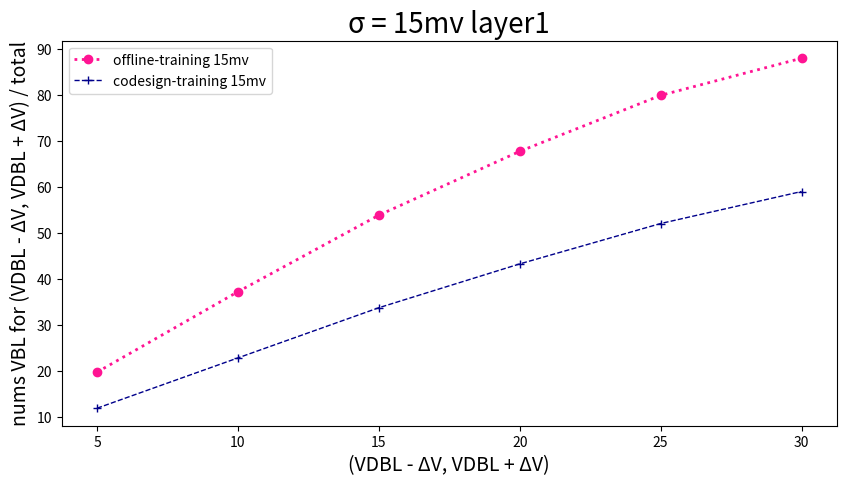

Python code for this plot:
import pandas as pd
import matplotlib.pyplot as plt

# 读取数据
data = {
    'SA offset mv': [5, 10, 15, 20, 25, 30],
    'Offline-training 15mv': [19.72,
37.21,
53.85,
67.73,
79.90,
87.98],
    'codesign-training 15mv': [11.88,
22.82,
33.73,
43.26,
52.04,
59.00],
}

plt.figure(figsize=(10, 5))  # 设置画布的尺寸
plt.title('σ = 15mv layer1', fontsize=20)  # 标题，并设定字号大小
plt.xlabel(u'(VDBL - ΔV, VDBL + ΔV)', fontsize=14)  # 设置x轴，并设定字号大小
plt.ylabel(u'nums VBL for (VDBL - ΔV, VDBL + ΔV) / total', fontsize=14)  # 设置y轴，并设定字号大小

# color：颜色，linewidth：线宽，linestyle：线条类型，label：图例，marker：数据点的类型
plt.plot(data['SA offset mv'], data['Offline-training 15mv'], color="deeppink", linewidth=2, linestyle=':', label='offline-training 15mv', marker='o')
plt.plot(data['SA offset mv'], data['codesign-training 15mv'], color="darkblue", linewidth=1, linestyle='--', label='codesign-training 15mv', marker='+')


plt.legend(loc=2)  # 图例展示位置，数字代表第几象限
plt.show()  # 显示图像